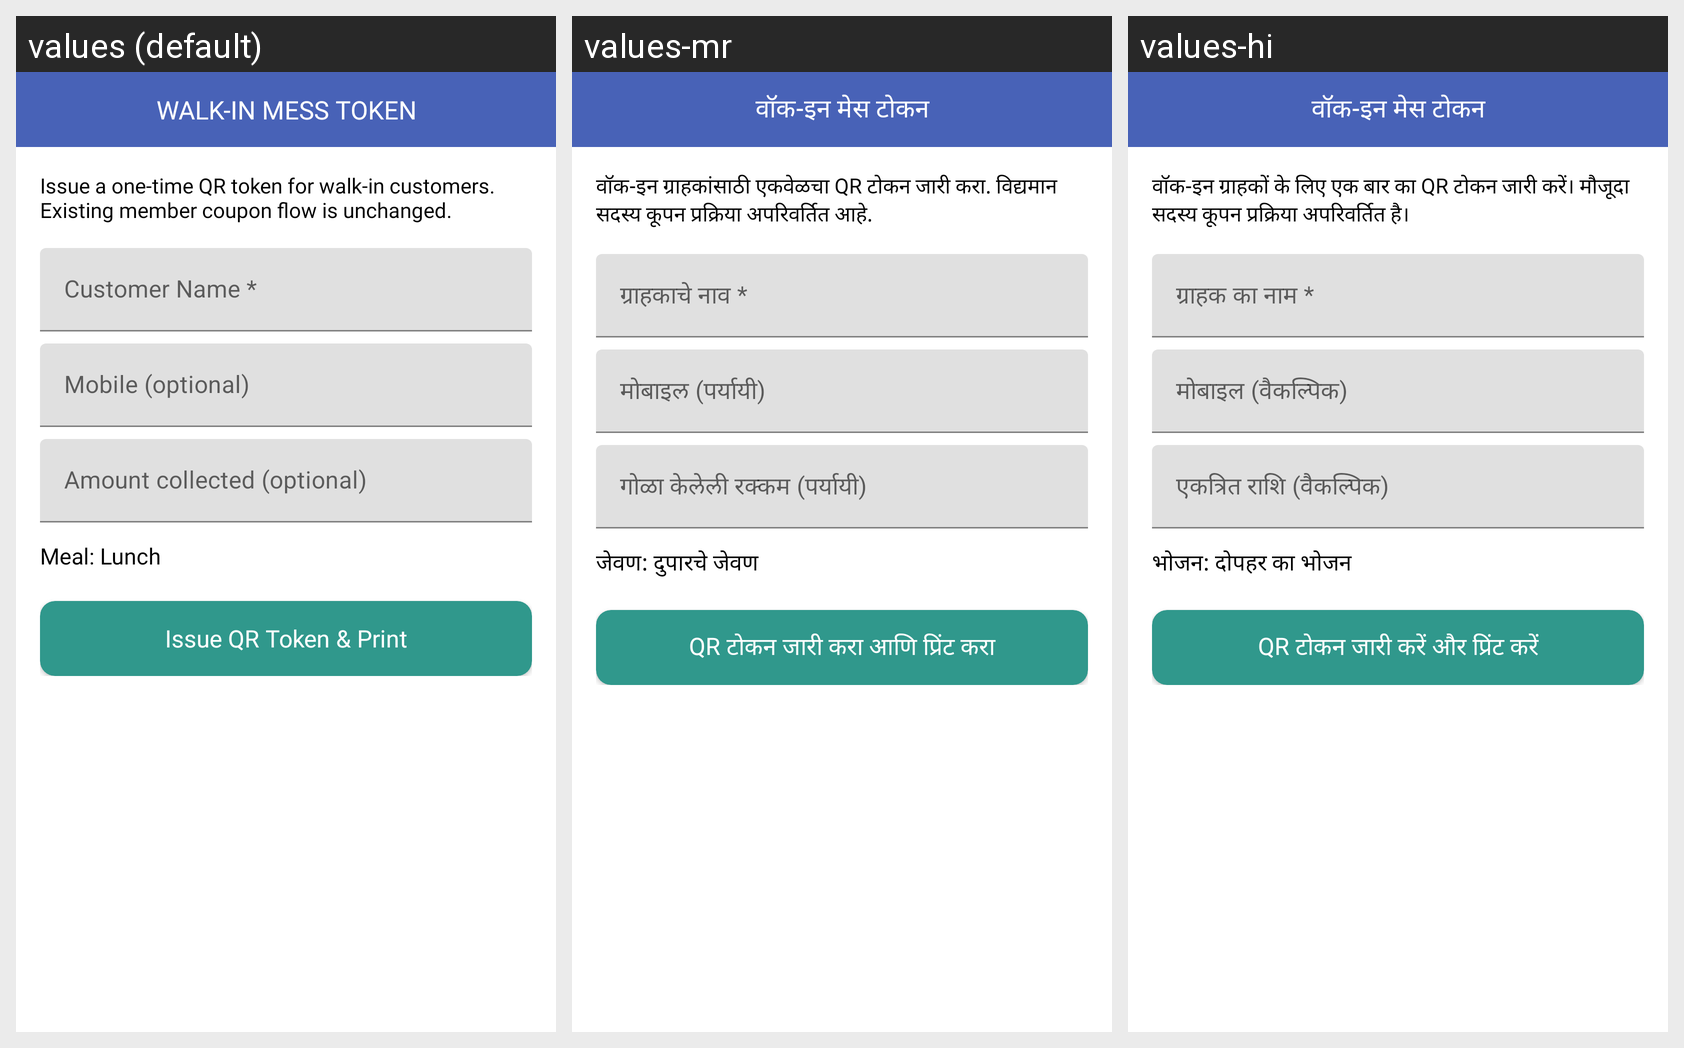

This grid shows one Android layout under several languages. Give, for every string resource on the screen, its name, the default text and each shown locale's text.
Android screen res/layout/activity_mess_walk_in_token.xml rendered under 3 locales, left to right: values (default), values-mr, values-hi. Device: Nexus 5 (rendered at 1080×1920; each locale shown at half size, 540×960, under a caption strip naming it); theme AppTheme.
Strings drawn on this screen, with the default value and each locale's value (text and hints the layout hard-codes, and strings that could not be matched under every locale, appear in the picture but are not listed):

ui_walkin_mess_token
  values: WALK-IN MESS TOKEN
  values-mr: वॉक-इन मेस टोकन
  values-hi: वॉक-इन मेस टोकन

ui_issue_a_onetime_qr_token_for_walkin_cust
  values: Issue a one-time QR token for walk-in customers. Existing member coupon flow is unchanged.
  values-mr: वॉक-इन ग्राहकांसाठी एकवेळचा QR टोकन जारी करा. विद्यमान सदस्य कूपन प्रक्रिया अपरिवर्तित आहे.
  values-hi: वॉक-इन ग्राहकों के लिए एक बार का QR टोकन जारी करें। मौजूदा सदस्य कूपन प्रक्रिया अपरिवर्तित है।

ui_customer_name_
  values: Customer Name *
  values-mr: ग्राहकाचे नाव *
  values-hi: ग्राहक का नाम *

ui_mobile_optional
  values: Mobile (optional)
  values-mr: मोबाइल (पर्यायी)
  values-hi: मोबाइल (वैकल्पिक)

ui_amount_collected_optional
  values: Amount collected (optional)
  values-mr: गोळा केलेली रक्कम (पर्यायी)
  values-hi: एकत्रित राशि (वैकल्पिक)

ui_meal_lunch
  values: Meal: Lunch
  values-mr: जेवण: दुपारचे जेवण
  values-hi: भोजन: दोपहर का भोजन

ui_issue_qr_token_amp_print
  values: Issue QR Token & Print
  values-mr: QR टोकन जारी करा आणि प्रिंट करा
  values-hi: QR टोकन जारी करें और प्रिंट करें
